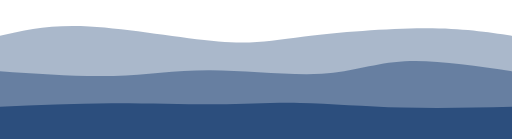
t = 0.00 s
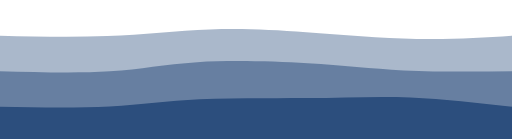
t = 0.75 s
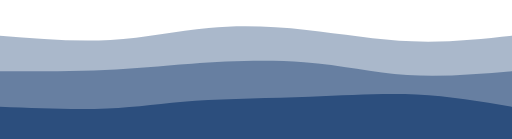
t = 1.25 s
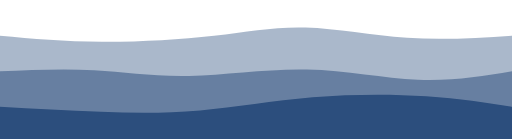
t = 2.00 s
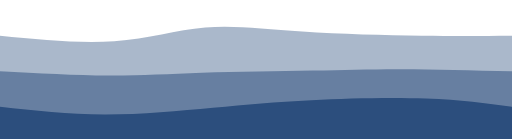
t = 2.75 s
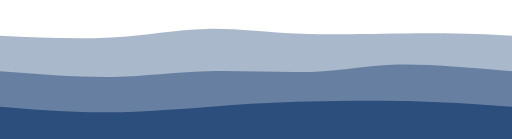
t = 3.25 s

The animated SVG that drew these frames (rendered in a browser with its animation timeline set to each time). Animation: 3 CSS @keyframes rules; one cycle of 4.00 s, repeats indefinitely.

<svg width="100%" height="100%" id="svg" viewBox="0 0 1440 390" xmlns="http://www.w3.org/2000/svg" class="transition duration-300 ease-in-out delay-150"><style>
          .path-0{
            animation:pathAnim-0 4s;
            animation-timing-function: linear;
            animation-iteration-count: infinite;
          }
          @keyframes pathAnim-0{
            0%{
              d: path("M 0,400 C 0,400 0,100 0,100 C 70.01913875598083,84.04784688995215 140.03827751196167,68.0956937799043 251,74 C 361.96172248803833,79.9043062200957 513.8660287081341,107.66507177033495 614,116 C 714.1339712918659,124.33492822966505 762.4976076555023,113.24401913875597 856,102 C 949.5023923444977,90.75598086124403 1088.1435406698565,79.35885167464114 1193,79 C 1297.8564593301435,78.64114832535886 1368.9282296650717,89.32057416267943 1440,100 C 1440,100 1440,400 1440,400 Z");
            }
            25%{
              d: path("M 0,400 C 0,400 0,100 0,100 C 111.59808612440187,108.80382775119617 223.19617224880375,117.60765550239235 319,110 C 414.80382775119625,102.39234449760765 494.8133971291867,78.37320574162678 582,71 C 669.1866028708133,63.62679425837322 763.5502392344499,72.89952153110049 863,86 C 962.4497607655501,99.10047846889951 1066.9856459330142,116.02870813397129 1164,119 C 1261.0143540669858,121.97129186602871 1350.507177033493,110.98564593301435 1440,100 C 1440,100 1440,400 1440,400 Z");
            }
            50%{
              d: path("M 0,400 C 0,400 0,100 0,100 C 91.07177033492823,108.17224880382776 182.14354066985646,116.34449760765551 286,117 C 389.85645933014354,117.65550239234449 506.4976076555024,110.79425837320574 602,100 C 697.5023923444976,89.20574162679426 771.8660287081341,74.47846889952154 859,77 C 946.1339712918659,79.52153110047846 1046.0382775119617,99.29186602870814 1145,106 C 1243.9617224880383,112.70813397129186 1341.9808612440193,106.35406698564593 1440,100 C 1440,100 1440,400 1440,400 Z");
            }
            75%{
              d: path("M 0,400 C 0,400 0,100 0,100 C 120.01913875598089,112.20095693779905 240.03827751196178,124.40191387559808 333,115 C 425.9617224880382,105.59808612440192 491.86602870813397,74.59330143540669 569,69 C 646.133971291866,63.406698564593306 734.4976076555023,83.22488038277514 847,92 C 959.5023923444977,100.77511961722486 1096.1435406698563,98.50717703349281 1199,98 C 1301.8564593301437,97.49282296650719 1370.9282296650717,98.7464114832536 1440,100 C 1440,100 1440,400 1440,400 Z");
            }
            100%{
              d: path("M 0,400 C 0,400 0,100 0,100 C 70.01913875598083,84.04784688995215 140.03827751196167,68.0956937799043 251,74 C 361.96172248803833,79.9043062200957 513.8660287081341,107.66507177033495 614,116 C 714.1339712918659,124.33492822966505 762.4976076555023,113.24401913875597 856,102 C 949.5023923444977,90.75598086124403 1088.1435406698565,79.35885167464114 1193,79 C 1297.8564593301435,78.64114832535886 1368.9282296650717,89.32057416267943 1440,100 C 1440,100 1440,400 1440,400 Z");
            }
          }</style><path d="M 0,400 C 0,400 0,100 0,100 C 70.01913875598083,84.04784688995215 140.03827751196167,68.0956937799043 251,74 C 361.96172248803833,79.9043062200957 513.8660287081341,107.66507177033495 614,116 C 714.1339712918659,124.33492822966505 762.4976076555023,113.24401913875597 856,102 C 949.5023923444977,90.75598086124403 1088.1435406698565,79.35885167464114 1193,79 C 1297.8564593301435,78.64114832535886 1368.9282296650717,89.32057416267943 1440,100 C 1440,100 1440,400 1440,400 Z" stroke="none" stroke-width="0" fill="#2C4E7D" fill-opacity="0.4" class="transition-all duration-300 ease-in-out delay-150 path-0"></path><style>
          .path-1{
            animation:pathAnim-1 4s;
            animation-timing-function: linear;
            animation-iteration-count: infinite;
          }
          @keyframes pathAnim-1{
            0%{
              d: path("M 0,400 C 0,400 0,200 0,200 C 112.55502392344502,207.93301435406698 225.11004784689004,215.866028708134 320,213 C 414.88995215310996,210.133971291866 492.11483253588506,196.4688995215311 592,197 C 691.8851674641149,197.5311004784689 814.4306220095694,212.2583732057416 905,207 C 995.5693779904306,201.7416267942584 1054.1626794258373,176.4976076555024 1138,172 C 1221.8373205741627,167.5023923444976 1330.9186602870814,183.7511961722488 1440,200 C 1440,200 1440,400 1440,400 Z");
            }
            25%{
              d: path("M 0,400 C 0,400 0,200 0,200 C 109.73205741626796,201.31100478468898 219.46411483253593,202.62200956937798 305,196 C 390.5358851674641,189.37799043062202 451.8755980861242,174.82296650717706 542,167 C 632.1244019138758,159.17703349282294 751.0334928229665,158.08612440191385 853,168 C 954.9665071770335,177.91387559808615 1039.9904306220096,198.8325358851675 1135,206 C 1230.0095693779904,213.1674641148325 1335.0047846889952,206.58373205741626 1440,200 C 1440,200 1440,400 1440,400 Z");
            }
            50%{
              d: path("M 0,400 C 0,400 0,200 0,200 C 89.73205741626796,196.10526315789474 179.46411483253593,192.21052631578945 265,197 C 350.5358851674641,201.78947368421055 431.8755980861242,215.26315789473685 532,213 C 632.1244019138758,210.73684210526315 751.0334928229665,192.73684210526315 863,195 C 974.9665071770335,197.26315789473685 1079.9904306220096,219.78947368421052 1175,224 C 1270.0095693779904,228.21052631578948 1355.0047846889952,214.10526315789474 1440,200 C 1440,200 1440,400 1440,400 Z");
            }
            75%{
              d: path("M 0,400 C 0,400 0,200 0,200 C 113.0909090909091,209.08133971291866 226.1818181818182,218.16267942583733 319,217 C 411.8181818181818,215.83732057416267 484.36363636363626,204.43062200956936 580,201 C 675.6363636363637,197.56937799043064 794.3636363636364,202.11483253588517 882,199 C 969.6363636363636,195.88516746411483 1026.1818181818182,185.11004784688996 1114,184 C 1201.8181818181818,182.88995215311004 1320.909090909091,191.444976076555 1440,200 C 1440,200 1440,400 1440,400 Z");
            }
            100%{
              d: path("M 0,400 C 0,400 0,200 0,200 C 112.55502392344502,207.93301435406698 225.11004784689004,215.866028708134 320,213 C 414.88995215310996,210.133971291866 492.11483253588506,196.4688995215311 592,197 C 691.8851674641149,197.5311004784689 814.4306220095694,212.2583732057416 905,207 C 995.5693779904306,201.7416267942584 1054.1626794258373,176.4976076555024 1138,172 C 1221.8373205741627,167.5023923444976 1330.9186602870814,183.7511961722488 1440,200 C 1440,200 1440,400 1440,400 Z");
            }
          }</style><path d="M 0,400 C 0,400 0,200 0,200 C 112.55502392344502,207.93301435406698 225.11004784689004,215.866028708134 320,213 C 414.88995215310996,210.133971291866 492.11483253588506,196.4688995215311 592,197 C 691.8851674641149,197.5311004784689 814.4306220095694,212.2583732057416 905,207 C 995.5693779904306,201.7416267942584 1054.1626794258373,176.4976076555024 1138,172 C 1221.8373205741627,167.5023923444976 1330.9186602870814,183.7511961722488 1440,200 C 1440,200 1440,400 1440,400 Z" stroke="none" stroke-width="0" fill="#2C4E7D" fill-opacity="0.53" class="transition-all duration-300 ease-in-out delay-150 path-1"></path><style>
          .path-2{
            animation:pathAnim-2 4s;
            animation-timing-function: linear;
            animation-iteration-count: infinite;
          }
          @keyframes pathAnim-2{
            0%{
              d: path("M 0,400 C 0,400 0,300 0,300 C 103.96172248803828,295.2057416267943 207.92344497607655,290.41148325358853 313,290 C 418.07655502392345,289.58851674641147 524.2679425837321,293.5598086124402 610,293 C 695.7320574162679,292.4401913875598 761.0047846889953,287.3492822966507 844,289 C 926.9952153110047,290.6507177033493 1027.7129186602872,299.04306220095697 1130,302 C 1232.2870813397128,304.95693779904303 1336.1435406698565,302.47846889952154 1440,300 C 1440,300 1440,400 1440,400 Z");
            }
            25%{
              d: path("M 0,400 C 0,400 0,300 0,300 C 110.72727272727272,304.0382775119617 221.45454545454544,308.07655502392345 307,302 C 392.54545454545456,295.92344497607655 452.9090909090909,279.73205741626793 545,274 C 637.0909090909091,268.26794258373207 760.9090909090908,272.99521531100476 869,271 C 977.0909090909092,269.00478468899524 1069.4545454545455,260.2870813397129 1162,264 C 1254.5454545454545,267.7129186602871 1347.2727272727273,283.85645933014354 1440,300 C 1440,300 1440,400 1440,400 Z");
            }
            50%{
              d: path("M 0,400 C 0,400 0,300 0,300 C 95.8468899521531,305.3205741626794 191.6937799043062,310.6411483253588 284,314 C 376.3062200956938,317.3588516746412 465.07177033492826,318.755980861244 563,310 C 660.9282296650717,301.244019138756 768.0191387559806,282.3349282296651 879,273 C 989.9808612440194,263.6650717703349 1104.8516746411485,263.9043062200957 1199,270 C 1293.1483253588515,276.0956937799043 1366.5741626794256,288.04784688995215 1440,300 C 1440,300 1440,400 1440,400 Z");
            }
            75%{
              d: path("M 0,400 C 0,400 0,300 0,300 C 96.31578947368422,312.44976076555025 192.63157894736844,324.8995215311005 298,324 C 403.36842105263156,323.1004784688995 517.7894736842105,308.8516746411483 611,300 C 704.2105263157895,291.1483253588517 776.2105263157895,287.69377990430627 875,284 C 973.7894736842105,280.30622009569373 1099.3684210526314,276.3732057416268 1198,279 C 1296.6315789473686,281.6267942583732 1368.3157894736842,290.81339712918657 1440,300 C 1440,300 1440,400 1440,400 Z");
            }
            100%{
              d: path("M 0,400 C 0,400 0,300 0,300 C 103.96172248803828,295.2057416267943 207.92344497607655,290.41148325358853 313,290 C 418.07655502392345,289.58851674641147 524.2679425837321,293.5598086124402 610,293 C 695.7320574162679,292.4401913875598 761.0047846889953,287.3492822966507 844,289 C 926.9952153110047,290.6507177033493 1027.7129186602872,299.04306220095697 1130,302 C 1232.2870813397128,304.95693779904303 1336.1435406698565,302.47846889952154 1440,300 C 1440,300 1440,400 1440,400 Z");
            }
          }</style><path d="M 0,400 C 0,400 0,300 0,300 C 103.96172248803828,295.2057416267943 207.92344497607655,290.41148325358853 313,290 C 418.07655502392345,289.58851674641147 524.2679425837321,293.5598086124402 610,293 C 695.7320574162679,292.4401913875598 761.0047846889953,287.3492822966507 844,289 C 926.9952153110047,290.6507177033493 1027.7129186602872,299.04306220095697 1130,302 C 1232.2870813397128,304.95693779904303 1336.1435406698565,302.47846889952154 1440,300 C 1440,300 1440,400 1440,400 Z" stroke="none" stroke-width="0" fill="#2C4E7D" fill-opacity="1" class="transition-all duration-300 ease-in-out delay-150 path-2"></path></svg>
